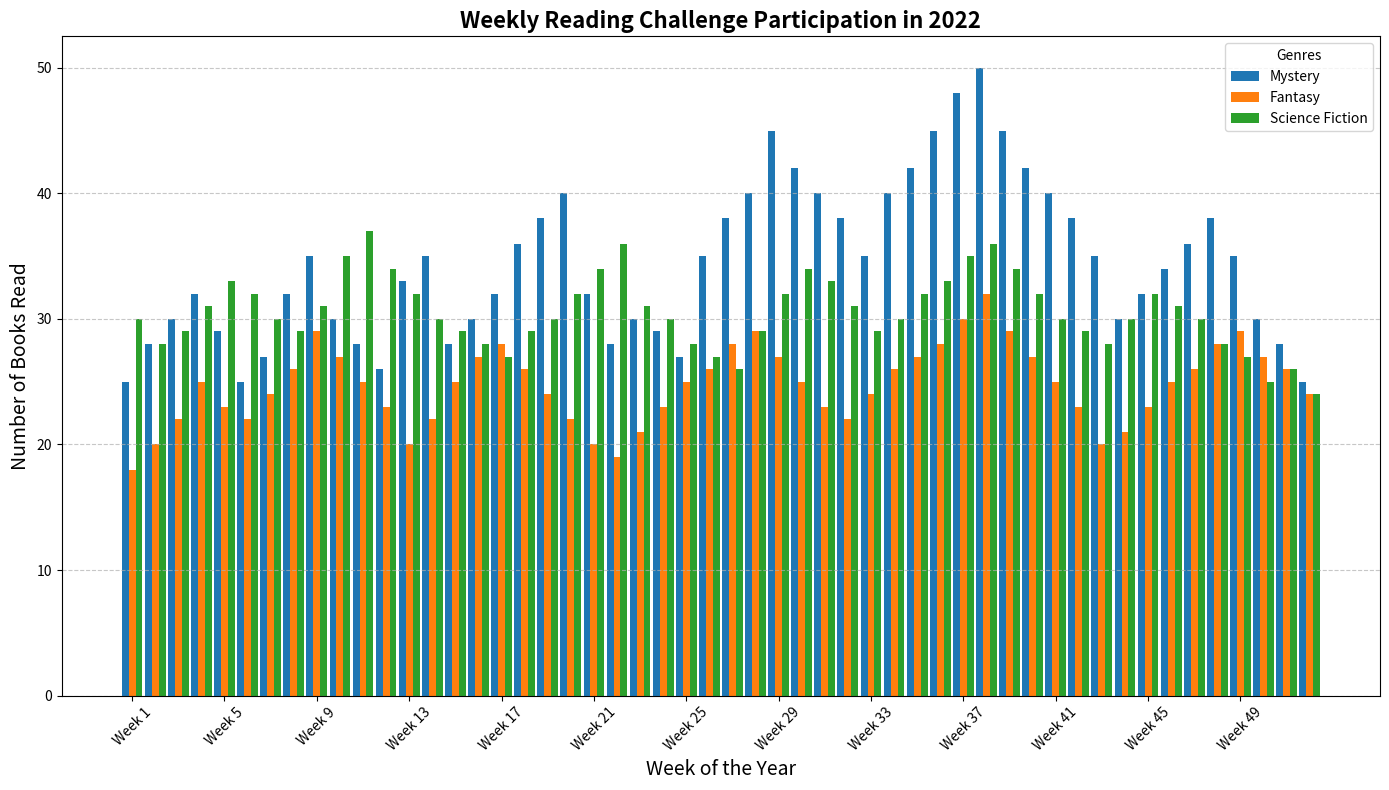

Reproduce this figure in Python.
import matplotlib.pyplot as plt
import numpy as np

# Backstory:
# In a small town, a local library runs weekly reading challenges with different genres each month.
# We analyze the data on how well different genres performed over weekly reading challenges in 2022.

# Data Construction:
# Weeks of the year for simplicity (12 genres, one per month)
weeks = np.array(range(1, 53))

# Reading engagement data (Books read per week) for different genres (fictional data)
mystery_readings = np.array([25, 28, 30, 32, 29, 25, 27, 32, 35, 30, 28, 26, 33, 35, 28, 30, 32, 36, 38, 40, 32, 28, 30, 29, 27, 35, 38, 40, 45, 42, 40, 38, 35, 40, 42, 45, 48, 50, 45, 42, 40, 38, 35, 30, 32, 34, 36, 38, 35, 30, 28, 25])
fantasy_readings = np.array([18, 20, 22, 25, 23, 22, 24, 26, 29, 27, 25, 23, 20, 22, 25, 27, 28, 26, 24, 22, 20, 19, 21, 23, 25, 26, 28, 29, 27, 25, 23, 22, 24, 26, 27, 28, 30, 32, 29, 27, 25, 23, 20, 21, 23, 25, 26, 28, 29, 27, 26, 24])
science_fiction_readings = np.array([30, 28, 29, 31, 33, 32, 30, 29, 31, 35, 37, 34, 32, 30, 29, 28, 27, 29, 30, 32, 34, 36, 31, 30, 28, 27, 26, 29, 32, 34, 33, 31, 29, 30, 32, 33, 35, 36, 34, 32, 30, 29, 28, 30, 32, 31, 30, 28, 27, 25, 26, 24])

# Plot Data:
fig, ax = plt.subplots(figsize=(14, 8))

# Plot weekly reading data for different genres using bar charts
ax.bar(weeks - 0.3, mystery_readings, width=0.3, label='Mystery', color='#1f77b4')
ax.bar(weeks, fantasy_readings, width=0.3, label='Fantasy', color='#ff7f0e')
ax.bar(weeks + 0.3, science_fiction_readings, width=0.3, label='Science Fiction', color='#2ca02c')

# Setting up the title and labels
ax.set_title('Weekly Reading Challenge Participation in 2022', fontsize=16, fontweight='bold')
ax.set_xlabel('Week of the Year', fontsize=14)
ax.set_ylabel('Number of Books Read', fontsize=14)
ax.legend(title='Genres', loc='upper right')

# Applying custom ticks
ax.set_xticks(weeks[::4])
ax.set_xticklabels([f'Week {i}' for i in weeks[::4]], rotation=45)
ax.grid(axis='y', linestyle='--', alpha=0.7)

# Automatically adjust layout for better visibility
plt.tight_layout()

# Display the chart
plt.show()
